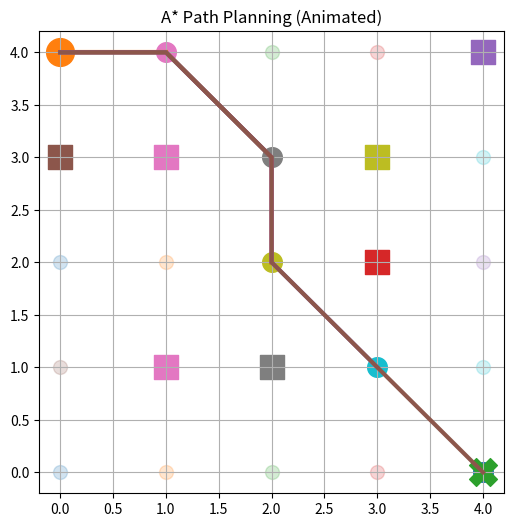

Write Python code to recreate this figure.
import heapq
import matplotlib.pyplot as plt
import time

# =========================
# NODE CLASS
# =========================
class Node:
    def __init__(self, position, parent=None):
        self.position = position
        self.parent = parent
        self.g = 0
        self.h = 0
        self.f = 0

    def __lt__(self, other):
        return self.f < other.f


# =========================
# HEURISTIC (EUCLIDEAN for diagonal)
# =========================
def heuristic(a, b):
    return ((a[0] - b[0])**2 + (a[1] - b[1])**2) ** 0.5


# =========================
# GET NEIGHBORS (8 directions)
# =========================
def get_neighbors(node, grid):
    directions = [
        (-1, 0), (1, 0), (0, -1), (0, 1),   # straight
        (-1, -1), (-1, 1), (1, -1), (1, 1)  # diagonal
    ]

    neighbors = []

    for d in directions:
        row = node.position[0] + d[0]
        col = node.position[1] + d[1]

        if 0 <= row < len(grid) and 0 <= col < len(grid[0]):
            if grid[row][col] == 0:
                neighbors.append((row, col))

    return neighbors


# =========================
# A* ALGORITHM
# =========================
def astar(grid, start, goal):
    open_list = []
    closed_set = set()

    start_node = Node(start)
    heapq.heappush(open_list, start_node)

    while open_list:
        current_node = heapq.heappop(open_list)
        closed_set.add(current_node.position)

        if current_node.position == goal:
            path = []
            while current_node:
                path.append(current_node.position)
                current_node = current_node.parent
            return path[::-1]

        for neighbor_pos in get_neighbors(current_node, grid):
            if neighbor_pos in closed_set:
                continue

            neighbor = Node(neighbor_pos, current_node)

            # Diagonal cost handling
            if neighbor_pos[0] != current_node.position[0] and neighbor_pos[1] != current_node.position[1]:
                step_cost = 1.4  # diagonal
            else:
                step_cost = 1    # straight

            neighbor.g = current_node.g + step_cost
            neighbor.h = heuristic(neighbor_pos, goal)
            neighbor.f = neighbor.g + neighbor.h

            heapq.heappush(open_list, neighbor)

    return None


# =========================
# ANIMATION VISUALIZATION
# =========================
def animate(grid, path, start, goal):
    rows = len(grid)

    plt.figure(figsize=(6, 6))

    # draw base grid
    for r in range(rows):
        for c in range(len(grid[0])):
            if grid[r][c] == 1:
                plt.scatter(c, rows - r - 1, s=300, marker='s')
            else:
                plt.scatter(c, rows - r - 1, s=100, alpha=0.2)

    # draw path gradually
    for i in range(len(path)):
        x = [p[1] for p in path[:i+1]]
        y = [rows - p[0] - 1 for p in path[:i+1]]

        plt.plot(x, y, linewidth=3)
        plt.scatter(path[i][1], rows - path[i][0] - 1, s=200)

        plt.pause(0.3)

    # start and goal
    plt.scatter(start[1], rows - start[0] - 1, s=400, marker='o')
    plt.scatter(goal[1], rows - goal[0] - 1, s=400, marker='X')

    plt.title("A* Path Planning (Animated)")
    plt.grid(True)
    plt.savefig("output.png")
    plt.show()


# =========================
# MAIN
# =========================
if __name__ == "__main__":
    grid = [
        [0, 0, 0, 0, 1],
        [1, 1, 0, 1, 0],
        [0, 0, 0, 1, 0],
        [0, 1, 1, 0, 0],
        [0, 0, 0, 0, 0]
    ]

    start = (0, 0)
    goal = (4, 4)

    path = astar(grid, start, goal)

    print("Path:", path)
    print("Path length:", len(path))

    animate(grid, path, start, goal)
